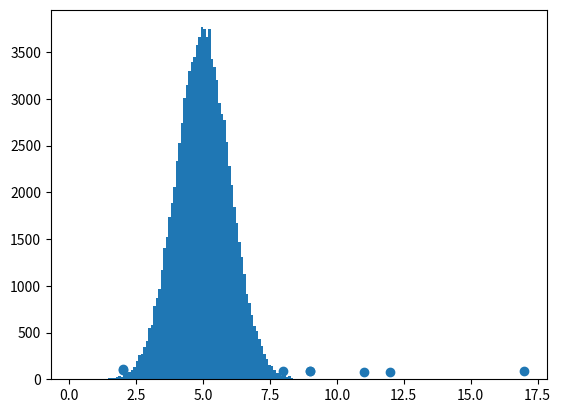

This chart was generated by the following Python code: (Note: this script raises an exception after producing the figure.)
import matplotlib.pyplot as plt

x = [5,7,8,7,2,17,2,9,4,11,12,9,6]
y = [99,86,87,88,111,86,103,87,94,78,77,85,86]

plt.scatter(x, y)
plt.show()

# Histogram
import numpy
import matplotlib.pyplot as plt

x = numpy.random.normal(5.0, 1.0, 100000)
y = numpy.random.normal(6.4, 74.36, 1000)

plt.hist(x, 100)
plt.show()
plt.scatter(x,y)
plt.show()
